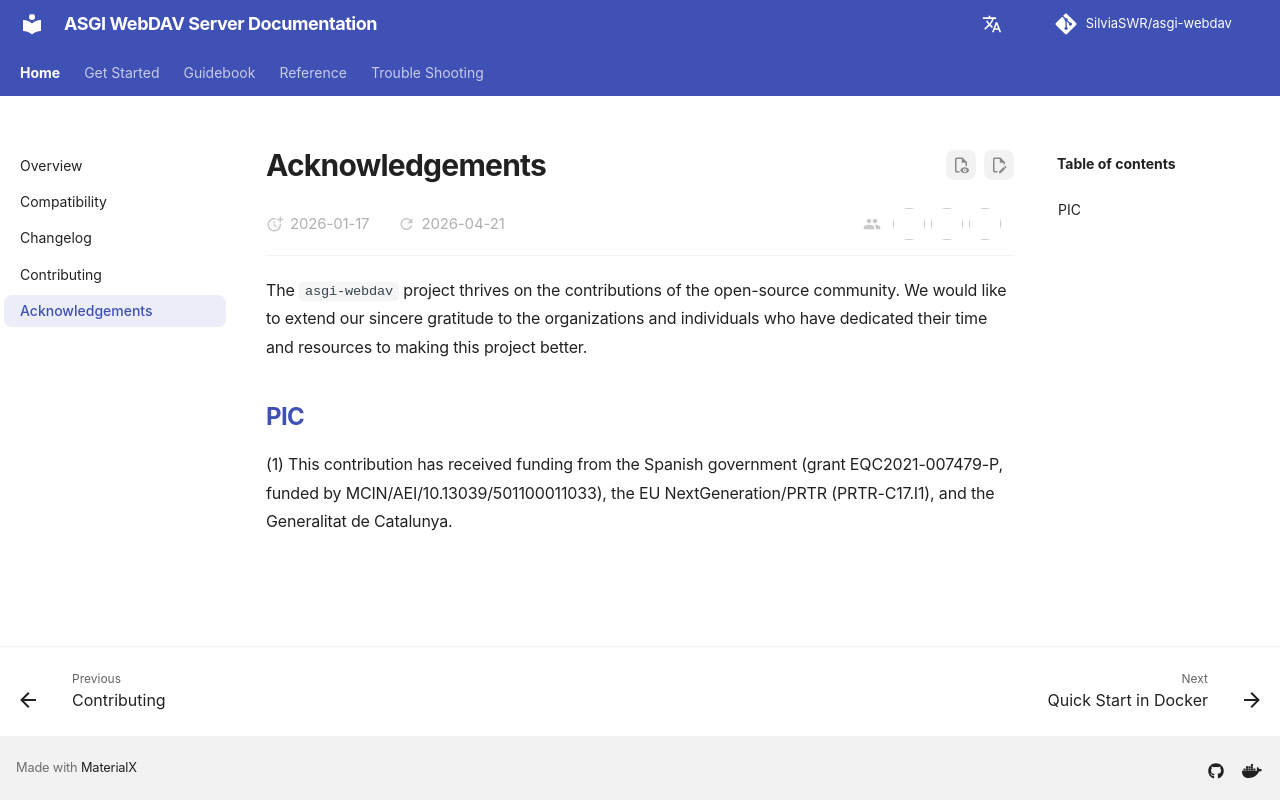

repository: SilviaSWR/asgi-webdav · page: acknowledgements/index.html · generator: mkdocs

# Acknowledgements

The `asgi-webdav` project thrives on the contributions of the open-source community. We would like to extend our sincere gratitude to the organizations and individuals who have dedicated their time and resources to making this project better.

## [PIC](https://www.pic.es)

(1) This contribution has received funding from the Spanish government (grant EQC2021-007479-P, funded by MCIN/AEI/10.13039/501100011033), the EU
NextGeneration/PRTR (PRTR-C17.I1), and the Generalitat de Catalunya.
